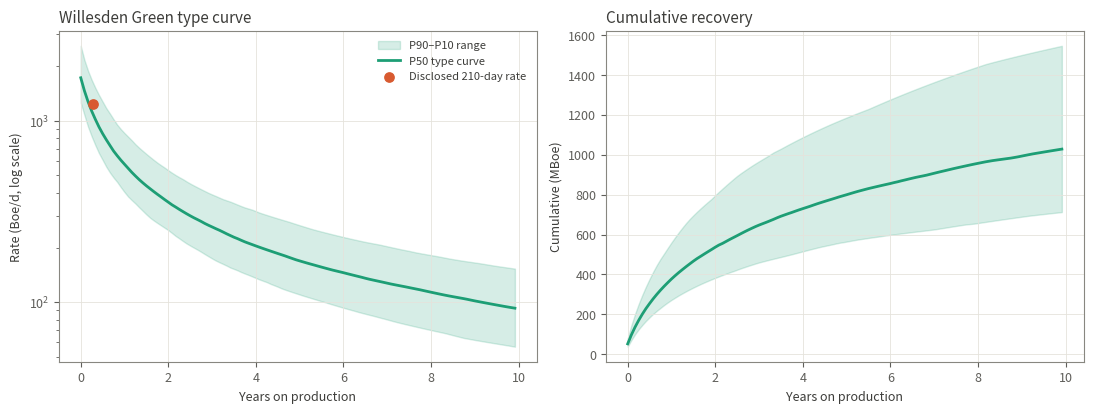
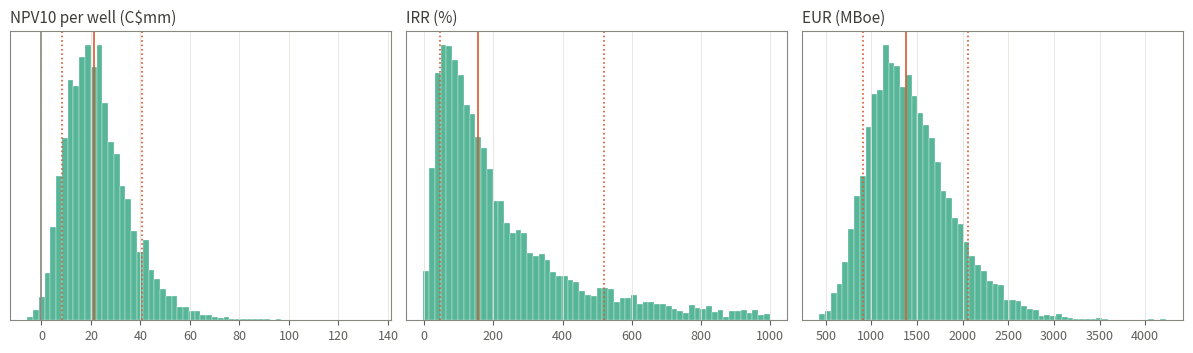
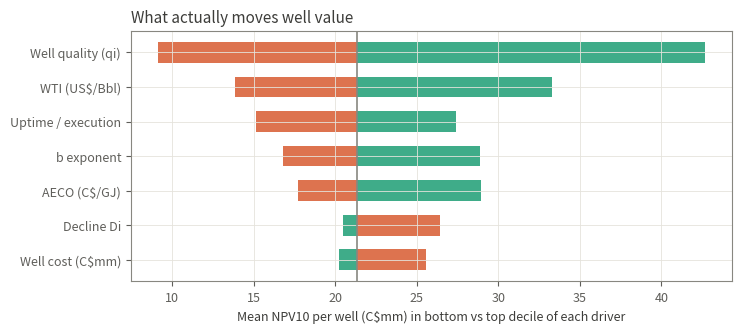

Write Python code to recreate these figures, in order.
"""
================================================================================
Paramount Resources (TSX: POU) - PE / Equity Research Case Study
MODULE 3: Willesden Green Duvernay Type Curve & Probabilistic Well Economics
================================================================================

PURPOSE
-------
Module 2 asserted asset-level plateau rates top-down. That cannot answer the
questions that actually get asked in diligence:
    "What if wells come in 20% below type curve?"
    "How many wells a year does the 50,000 Boe/d plateau actually require?"
    "What oil price makes a single well uneconomic?"

This module rebuilds the forecast bottom-up from well-level physics and
propagates parameter uncertainty through to NPV, IRR and payout.

METHOD AND ITS HONEST LIMITATION
--------------------------------
Paramount does not publish well-level production time series, so this is NOT a
regression fit to observed data. It is a CALIBRATION: Arps hyperbolic decline
parameters are constrained to reproduce the company's disclosed anchor points,
with informative priors on the parameters that remain free. Uncertainty is then
propagated by Monte Carlo.

That distinction matters. Say "calibrated to disclosed anchors", never "fitted",
unless you have the monthly data from AER / Petrinex, at which point b and Di
should be estimated by nonlinear least squares and this module upgraded.

DISCLOSED ANCHORS (Q2 2026 and FY2025 press releases)
-----------------------------------------------------
    - 16 Willesden Green wells, 210-day peak rate ~1,240 Boe/d, 56% liquids
    - 13 of 16 wells paid out in approximately 8 months
    - Willesden Green operating expense C$4.71/Boe (Q4 2025)
    - Stated sustainable plateau ~50,000 Boe/d for 20+ years

Author's note: every assumption below is flagged ASSUMPTION or ANCHOR.
Hypothetical case study. Not investment advice.
================================================================================
"""

import numpy as np
import pandas as pd
from scipy.optimize import brentq
import matplotlib
matplotlib.use("Agg")
import matplotlib.pyplot as plt
from matplotlib.ticker import FuncFormatter

RNG = np.random.default_rng(20260825)

# ==============================================================================
# 1. INPUTS
# ==============================================================================

# ---- ANCHORS (from disclosure) ----
PEAK_210_BOED   = 1240.0    # ANCHOR: 210-day rate, Boe/d
PEAK_WINDOW_YRS = 210/365.0 # ANCHOR: the 210-day window
LIQUIDS_FRAC    = 0.56      # ANCHOR: 56% liquids
COND_OF_LIQUIDS = 0.80      # ASSUMPTION: condensate share of liquids
OPEX_BOE        = 4.71      # ANCHOR: WG operating expense C$/Boe
PAYOUT_ANCHOR_M = 8.0       # ANCHOR: ~8 months payout, 13 of 16 wells
PLATEAU_BOED    = 50000.0   # ANCHOR: stated sustainable plateau

# ---- DECLINE PARAMETERS (priors; central values) ----
B_EXP_MEAN      = 1.10      # ASSUMPTION: hyperbolic exponent, typical shale 0.8-1.4
B_EXP_SD        = 0.15
DI_NOM_MEAN     = 2.20      # ASSUMPTION: nominal initial decline, /yr
DI_NOM_SD       = 0.30
D_TERMINAL      = 0.08      # ASSUMPTION: terminal exponential decline 8%/yr
WELL_LIFE_YRS   = 30.0
QI_LOGNORM_SD   = 0.28      # ASSUMPTION: well-to-well quality dispersion

# ---- COSTS AND PRICES ----
WELL_COST_MM    = 13.0      # DERIVED below and cross-checked against payout anchor
FACILITY_PER_WELL = 5.0     # ASSUMPTION: allocated Alhambra/trunk capital per well
WELL_COST_SD    = 1.6       # ASSUMPTION
TRANSPORT_BOE   = 4.75      # ANCHOR: corporate transport & NGL processing
GA_BOE          = 1.20      # ASSUMPTION: WG-allocated G&A
ROY_EARLY       = 0.05      # ANCHOR: Alberta MRF new-well rate until cost recovery
ROY_LATE        = 0.16      # ASSUMPTION: post-payout mature rate
DISC_RATE       = 0.10      # Industry convention

WTI_BASE        = 80.0      # From Module 2 Base deck, US$/Bbl
WTI_SD          = 12.0      # ASSUMPTION: forward price uncertainty
FX              = 1.37
COND_DIFF       = 0.0       # C$/Bbl to WTI
NGL_RATIO       = 0.32      # Other NGLs as % of condensate price
AECO_BASE       = 2.90      # C$/GJ
AECO_SD         = 0.70
GAS_PREMIUM     = 0.90      # C$/GJ diversification premium
GJ_PER_MCF      = 1.055

N_SIMS          = 8000
DT              = 1/365.0


# ==============================================================================
# 2. ARPS DECLINE
# ==============================================================================

def arps_rate(t, qi, b, di, d_term=D_TERMINAL):
    """
    Hyperbolic decline with a terminal exponential tail.

        q(t) = qi / (1 + b*Di*t)^(1/b)

    Instantaneous decline D(t) = Di / (1 + b*Di*t) falls with time. Once it
    reaches the terminal rate we switch to exponential, which is standard
    reserve-evaluation practice: unbounded hyperbolic decline overstates EUR
    because it implies the well never stops producing.
    """
    t = np.asarray(t, dtype=float)
    t_switch = (di / d_term - 1.0) / (b * di) if b > 0 else np.inf
    t_switch = max(t_switch, 0.0)

    q = np.empty_like(t)
    hyp = t <= t_switch
    q[hyp] = qi / np.power(1.0 + b * di * t[hyp], 1.0 / b)

    if np.any(~hyp):
        q_sw = qi / np.power(1.0 + b * di * t_switch, 1.0 / b)
        q[~hyp] = q_sw * np.exp(-d_term * (t[~hyp] - t_switch))
    return q


def avg_rate_over(qi, b, di, horizon_yrs):
    """Average daily rate across the first `horizon_yrs` — matches how a
    '210-day rate' is reported."""
    t = np.arange(0.0, horizon_yrs, DT)
    return arps_rate(t, qi, b, di).mean()


def solve_qi(b, di, target_avg=PEAK_210_BOED, horizon=PEAK_WINDOW_YRS):
    """Back out the initial rate qi that reproduces the disclosed 210-day rate.

    This is the calibration step: b and di carry priors, qi is determined."""
    f = lambda q: avg_rate_over(q, b, di, horizon) - target_avg
    return brentq(f, 100.0, 40000.0, xtol=1e-6)


def eur_boe(qi, b, di, years=WELL_LIFE_YRS):
    """Estimated ultimate recovery, Boe, by numerical integration."""
    t = np.arange(0.0, years, DT)
    return arps_rate(t, qi, b, di).sum() * 1.0   # daily rate * 1 day steps


# ==============================================================================
# 3. WELL ECONOMICS
# ==============================================================================

def price_deck(wti, aeco):
    """Convert benchmarks into realised C$ prices per unit."""
    cond = wti * FX + COND_DIFF                 # C$/Bbl
    ngl  = cond * NGL_RATIO                     # C$/Bbl
    gas  = (aeco + GAS_PREMIUM) * GJ_PER_MCF    # C$/Mcf
    return cond, ngl, gas


def revenue_per_boe(cond, ngl, gas):
    """Blended C$/Boe at the well's product mix.
    One Boe = LIQUIDS_FRAC barrels of liquid + (1-LIQUIDS_FRAC)*6 Mcf of gas."""
    liq = LIQUIDS_FRAC
    r_cond = liq * COND_OF_LIQUIDS * cond
    r_ngl  = liq * (1 - COND_OF_LIQUIDS) * ngl
    r_gas  = (1 - liq) * 6.0 * gas
    return r_cond + r_ngl + r_gas


def well_cashflow(qi, b, di, well_cost_mm, wti, aeco, years=WELL_LIFE_YRS):
    """Monthly half-cycle cash flow for a single well.

    Half-cycle = drilling, completion and tie-in only. It EXCLUDES the Alhambra
    plant and trunk infrastructure, which are full-cycle costs. Half-cycle
    returns always look better; be explicit about which you are quoting.

    Royalty steps from the new-well rate to the mature rate once cumulative
    revenue has recovered the well cost, mirroring Alberta's Modern Royalty
    Framework.
    """
    t = np.arange(0.0, years, DT)
    q = arps_rate(t, qi, b, di)                       # Boe/d each day
    cond, ngl, gas = price_deck(wti, aeco)
    rev_boe = revenue_per_boe(cond, ngl, gas)

    daily_rev = q * rev_boe                            # C$/day
    cum_rev = np.cumsum(daily_rev)
    recovered = cum_rev >= well_cost_mm * 1e6
    roy_rate = np.where(recovered, ROY_LATE, ROY_EARLY)

    daily_cf = daily_rev * (1 - roy_rate) - q * (OPEX_BOE + TRANSPORT_BOE + GA_BOE)

    # aggregate to months for discounting
    n_months = int(years * 12)
    monthly = np.array_split(daily_cf, n_months)
    m_cf = np.array([m.sum() for m in monthly]) / 1e6          # C$mm
    m_cf[0] -= well_cost_mm                                     # capital at t=0

    disc = (1 + DISC_RATE) ** (-(np.arange(n_months) + 0.5) / 12.0)
    npv = float((m_cf * disc).sum())

    cum = np.cumsum(m_cf)
    idx = np.argmax(cum > 0) if np.any(cum > 0) else -1
    payout_m = float(idx + 1) if idx >= 0 else np.nan

    return npv, payout_m, m_cf


def irr_from(m_cf, lo=-0.95, hi=10.0):
    """Annual IRR from a monthly cash-flow vector."""
    n = np.arange(len(m_cf))
    def npv_at(r):
        return float((m_cf * (1 + r) ** (-n / 12.0)).sum())
    if npv_at(lo) * npv_at(hi) > 0:
        return np.nan
    return brentq(npv_at, lo, hi, xtol=1e-6)


# ==============================================================================
# 4. CALIBRATION AND VALIDATION
# ==============================================================================

def calibrate():
    qi = solve_qi(B_EXP_MEAN, DI_NOM_MEAN)
    eur = eur_boe(qi, B_EXP_MEAN, DI_NOM_MEAN)
    r210 = avg_rate_over(qi, B_EXP_MEAN, DI_NOM_MEAN, PEAK_210_BOED and PEAK_WINDOW_YRS)

    # Cross-check: what well cost does the disclosed ~8-month payout imply?
    def payout_gap(cost):
        _, pm, _ = well_cashflow(qi, B_EXP_MEAN, DI_NOM_MEAN, cost, WTI_BASE, AECO_BASE)
        return (pm if not np.isnan(pm) else 999) - PAYOUT_ANCHOR_M
    try:
        implied_cost = brentq(payout_gap, 3.0, 40.0, xtol=1e-3)
    except ValueError:
        implied_cost = np.nan

    return qi, eur, r210, implied_cost


# ==============================================================================
# 5. MONTE CARLO
# ==============================================================================

def simulate(n=N_SIMS):
    b   = np.clip(RNG.normal(B_EXP_MEAN, B_EXP_SD, n), 0.4, 1.8)
    di  = np.clip(RNG.normal(DI_NOM_MEAN, DI_NOM_SD, n), 0.8, 4.0)
    qmul= RNG.lognormal(-0.5 * QI_LOGNORM_SD**2, QI_LOGNORM_SD, n)   # mean 1.0
    cost= np.clip(RNG.normal(WELL_COST_MM, WELL_COST_SD, n), 7.0, 25.0)
    # Execution risk: facility downtime, curtailment, egress interruption.
    # Without this the model shows a ~0% chance of a bad well, which is not a
    # credible statement about a single-plant asset.
    uptime = np.clip(RNG.beta(9, 1.2, n), 0.45, 1.0)

    # WTI and AECO are correlated but not tightly. rho estimated from the
    # historical relationship between crude and Alberta gas; ASSUMPTION.
    rho = 0.35
    z = RNG.multivariate_normal([0, 0], [[1, rho], [rho, 1]], n)
    wti  = np.clip(WTI_BASE  + WTI_SD  * z[:, 0], 30.0, 160.0)
    aeco = np.clip(AECO_BASE + AECO_SD * z[:, 1], 0.6, 9.0)

    npv = np.empty(n); pay = np.empty(n); irr = np.empty(n); eur = np.empty(n)
    for i in range(n):
        qi_base = solve_qi(b[i], di[i])
        qi = qi_base * qmul[i]
        eur[i] = eur_boe(qi, b[i], di[i])
        v, pm, mcf = well_cashflow(qi * uptime[i], b[i], di[i], cost[i],
                                   wti[i], aeco[i])
        npv[i] = v; pay[i] = pm
        irr[i] = irr_from(mcf)

    return pd.DataFrame(dict(b=b, di=di, qi_mult=qmul, well_cost=cost, uptime=uptime,
                             wti=wti, aeco=aeco, eur=eur,
                             npv=npv, payout_m=pay, irr=irr))


def pctiles(s, lo=10, hi=90):
    """Petroleum convention: P90 is the LOW case (90% probability of exceeding),
    P10 is the HIGH case. This is the reverse of the statistical convention and
    is a classic way to get caught out in an interview."""
    return dict(P90=np.nanpercentile(s, lo),
                P50=np.nanpercentile(s, 50),
                P10=np.nanpercentile(s, hi))


# ==============================================================================
# 6. LINK BACK TO THE CORPORATE MODEL
# ==============================================================================

def wells_for_plateau(qi, b, di, plateau=PLATEAU_BOED, years=12):
    """How many wells a year does the stated plateau actually require?

    Simulates a constant annual drilling programme, sums the declining
    contribution of every vintage, and solves for the count that holds
    `plateau` in steady state. This is the number to compare against the
    capital budget — it is the bridge between well economics and the
    corporate forecast.
    """
    t_grid = np.arange(0.0, years, 1/12)
    def rate_at_steady(n_per_yr):
        total = np.zeros_like(t_grid)
        for k in range(int(years * n_per_yr)):
            start = k / n_per_yr
            live = t_grid >= start
            total[live] += arps_rate(t_grid[live] - start, qi, b, di)
        return total[-1]
    f = lambda n: rate_at_steady(n) - plateau
    return brentq(f, 1.0, 200.0, xtol=0.01)


# ==============================================================================
# 7. RUN
# ==============================================================================

def line(c="-", n=78): print(c * n)

if __name__ == "__main__":
    line("=")
    print("MODULE 3 — WILLESDEN GREEN DUVERNAY TYPE CURVE")
    line("=")

    qi, eur, r210, implied_cost = calibrate()
    print(f"\nCALIBRATION (central case)")
    print(f"  Hyperbolic exponent b           {B_EXP_MEAN:.2f}   (prior)")
    print(f"  Nominal initial decline Di      {DI_NOM_MEAN:.2f}/yr (prior)")
    print(f"  Solved initial rate qi          {qi:,.0f} Boe/d")
    print(f"  Reproduced 210-day rate         {r210:,.0f} Boe/d   (anchor 1,240)")
    print(f"  EUR (30-year)                   {eur/1000:,.0f} MBoe")
    print(f"  Year-1 average rate             {avg_rate_over(qi,B_EXP_MEAN,DI_NOM_MEAN,1.0):,.0f} Boe/d")

    print(f"\nVALIDATION — the payout cross-check")
    print(f"  Well cost implied by ~8-month payout   C${implied_cost:,.1f}mm")
    print(f"  Well cost assumed in economics         C${WELL_COST_MM:,.1f}mm")
    if not np.isnan(implied_cost):
        print(f"  Gap                                    {abs(implied_cost-WELL_COST_MM)/WELL_COST_MM:.0%}")
        print("  A small gap means the decline parameters and the disclosed payout")
        print("  tell a consistent story. A large gap means one of them is wrong.")

    npv0, pay0, mcf0 = well_cashflow(qi, B_EXP_MEAN, DI_NOM_MEAN, WELL_COST_MM,
                                     WTI_BASE, AECO_BASE)
    print(f"\nDETERMINISTIC WELL ECONOMICS (Base deck, half-cycle)")
    print(f"  NPV10                           C${npv0:,.1f}mm")
    print(f"  IRR                             {irr_from(mcf0):.0%}  <- see note")
    print(f"  Payout                          {pay0:,.0f} months   (anchor ~8)")
    print( "  NOTE: a sub-12-month payout mechanically produces a triple-digit IRR.")
    print( "  It is arithmetically correct and analytically useless. Lead with NPV")
    print( "  per well and payout; treat half-cycle IRR as a red flag, not a result.")
    print(f"  Recycle proxy (NPV/cost)        {npv0/WELL_COST_MM:,.2f}x")

    print(f"\nRunning {N_SIMS:,} simulations ...")
    df = simulate()
    df.to_csv("wg_simulations.csv", index=False)

    print(f"\nPROBABILISTIC RESULTS  (P90 = low case, P10 = high case)")
    print(f"  {'':22}{'P90':>12}{'P50':>12}{'P10':>12}")
    for lab, s, f_ in [("EUR (MBoe)", df.eur/1000, "{:>12,.0f}"),
                       ("NPV10 (C$mm)", df.npv, "{:>12,.1f}"),
                       ("IRR", df.irr*100, "{:>12,.0f}"),
                       ("Payout (months)", df.payout_m, "{:>12,.0f}")]:
        p = pctiles(s)
        print(f"  {lab:22}" + f_.format(p['P90']) + f_.format(p['P50']) + f_.format(p['P10']))

    print(f"\nDOWNSIDE STATISTICS")
    print(f"  P(NPV10 < 0)                    {(df.npv < 0).mean():.1%}")
    print(f"  P(IRR < 15% hurdle)             {(df.irr < 0.15).mean():.1%}")
    print(f"  P(payout > 24 months)           {(df.payout_m > 24).mean():.1%}")

    print(f"\nBREAKEVEN")
    for target, lab in [(0.0, "NPV10 = 0"), (0.15, "IRR = 15%")]:
        f = lambda w: (well_cashflow(qi, B_EXP_MEAN, DI_NOM_MEAN, WELL_COST_MM, w, AECO_BASE)[0]
                       if target == 0 else
                       irr_from(well_cashflow(qi, B_EXP_MEAN, DI_NOM_MEAN,
                                              WELL_COST_MM, w, AECO_BASE)[2]) - target)
        try:
            print(f"  WTI for {lab:16}         US${brentq(f, 15.0, 150.0, xtol=0.01):,.0f}/Bbl")
        except ValueError:
            print(f"  WTI for {lab:16}         below US$15/Bbl")

    npv_fc, pay_fc, mcf_fc = well_cashflow(qi, B_EXP_MEAN, DI_NOM_MEAN,
                                           WELL_COST_MM + FACILITY_PER_WELL,
                                           WTI_BASE, AECO_BASE)
    print(f"\nFULL-CYCLE ECONOMICS (adds C${FACILITY_PER_WELL:.0f}mm/well of allocated facility capital)")
    print(f"  NPV10                           C${npv_fc:,.1f}mm")
    print(f"  IRR                             {irr_from(mcf_fc):.0%}")
    print(f"  Payout                          {pay_fc:,.0f} months")
    print( "  Quote THIS number, not the half-cycle one. Half-cycle excludes the")
    print( "  Alhambra plant without which none of these wells can flow.")

    n_wells = wells_for_plateau(qi, B_EXP_MEAN, DI_NOM_MEAN)
    dc = n_wells * WELL_COST_MM
    plateau_netback = PLATEAU_BOED * 44.0 * 365 / 1e6
    print(f"\nBRIDGE TO THE CORPORATE MODEL — the key structural finding")
    print(f"  Wells per year to hold {PLATEAU_BOED:,.0f} Boe/d   {n_wells:,.0f}")
    print(f"  Implied maintenance D&C capital       C${dc:,.0f}mm/yr")
    print(f"  Netback generated at plateau          C${plateau_netback:,.0f}mm/yr")
    print(f"  Maintenance capital as % of netback   {dc/plateau_netback:.0%}")
    print(f"  Paramount's 2026 WG budget            C$630mm (drilling + facilities)")
    print( "  READ: once built, Willesden Green sustains itself on a fraction of")
    print( "  the cash it throws off. The outspend in Module 2 is the BUILD -")
    print( "  Alhambra and Sinclair - not the steady state. That distinction is")
    print( "  the core of the bull case and should be stated explicitly.")

    # ------------------------------------------------------------------
    # CHARTS
    # ------------------------------------------------------------------
    plt.rcParams.update({"font.size": 9, "axes.edgecolor": "#888780",
                         "axes.labelcolor": "#3d3d3a", "text.color": "#3d3d3a",
                         "xtick.color": "#5F5E5A", "ytick.color": "#5F5E5A",
                         "axes.grid": True, "grid.color": "#E5E3DC",
                         "grid.linewidth": 0.6, "figure.dpi": 130})
    TEAL, CORAL, GRAY = "#1D9E75", "#D85A30", "#888780"

    # --- Chart 1: type curve with uncertainty band ---
    fig, ax = plt.subplots(1, 2, figsize=(11, 4.2))
    t = np.arange(0, 10, 1/12)
    samp = df.sample(400, random_state=1)
    curves = np.array([arps_rate(t, solve_qi(r.b, r.di) * r.qi_mult, r.b, r.di)
                       for r in samp.itertuples()])
    lo, mid, hi = np.percentile(curves, [10, 50, 90], axis=0)
    ax[0].fill_between(t, lo, hi, color=TEAL, alpha=0.18, label="P90–P10 range")
    ax[0].plot(t, mid, color=TEAL, lw=2, label="P50 type curve")
    ax[0].scatter([PEAK_WINDOW_YRS/2], [PEAK_210_BOED], color=CORAL, zorder=5,
                  s=45, label="Disclosed 210-day rate")
    ax[0].set_yscale("log"); ax[0].set_xlabel("Years on production")
    ax[0].set_ylabel("Rate (Boe/d, log scale)")
    ax[0].set_title("Willesden Green type curve", loc="left", fontsize=11)
    ax[0].legend(frameon=False, fontsize=8)

    cum = np.array([np.cumsum(c)*(365/12)/1000 for c in curves])
    clo, cmid, chi = np.percentile(cum, [10, 50, 90], axis=0)
    ax[1].fill_between(t, clo, chi, color=TEAL, alpha=0.18)
    ax[1].plot(t, cmid, color=TEAL, lw=2)
    ax[1].set_xlabel("Years on production"); ax[1].set_ylabel("Cumulative (MBoe)")
    ax[1].set_title("Cumulative recovery", loc="left", fontsize=11)
    plt.tight_layout(); plt.savefig("wg_type_curve.png", bbox_inches="tight")
    plt.close()

    # --- Chart 2: economics distributions ---
    fig, ax = plt.subplots(1, 3, figsize=(12, 3.6))
    for a, s, lab, unit in [(ax[0], df.npv, "NPV10 per well", "C$mm"),
                            (ax[1], df.irr*100, "IRR", "%"),
                            (ax[2], df.eur/1000, "EUR", "MBoe")]:
        s = s.replace([np.inf, -np.inf], np.nan).dropna()
        a.hist(s, bins=60, color=TEAL, alpha=0.75, edgecolor="white", linewidth=0.3)
        for q, st in [(10, ":"), (50, "-"), (90, ":")]:
            a.axvline(np.percentile(s, q), color=CORAL, ls=st, lw=1.2)
        a.set_title(f"{lab} ({unit})", loc="left", fontsize=11)
        a.set_yticks([])
    ax[0].axvline(0, color=GRAY, lw=1.2)
    plt.tight_layout(); plt.savefig("wg_economics.png", bbox_inches="tight")
    plt.close()

    # --- Chart 3: tornado of drivers ---
    drivers = {"WTI (US$/Bbl)": "wti", "Well quality (qi)": "qi_mult",
               "Well cost (C$mm)": "well_cost", "Decline Di": "di",
               "Uptime / execution": "uptime",
               "AECO (C$/GJ)": "aeco", "b exponent": "b"}
    eff = {}
    for lab, col in drivers.items():
        q = df[col].quantile([0.1, 0.9])
        loM = df.loc[df[col] <= q.iloc[0], "npv"].mean()
        hiM = df.loc[df[col] >= q.iloc[1], "npv"].mean()
        eff[lab] = (loM, hiM)
    order = sorted(eff, key=lambda k: abs(eff[k][1] - eff[k][0]))
    base = df.npv.median()
    fig, a = plt.subplots(figsize=(7.5, 3.4))
    for i, k in enumerate(order):
        lo_, hi_ = eff[k]
        a.barh(i, lo_ - base, left=base, color=CORAL, alpha=0.85, height=0.6)
        a.barh(i, hi_ - base, left=base, color=TEAL, alpha=0.85, height=0.6)
    a.set_yticks(range(len(order))); a.set_yticklabels(order)
    a.axvline(base, color=GRAY, lw=1.2)
    a.set_xlabel("Mean NPV10 per well (C$mm) in bottom vs top decile of each driver")
    a.set_title("What actually moves well value", loc="left", fontsize=11)
    plt.tight_layout(); plt.savefig("wg_tornado.png", bbox_inches="tight")
    plt.close()

    print("\nSaved: wg_type_curve.png, wg_economics.png, wg_tornado.png, wg_simulations.csv")
    line("=")
